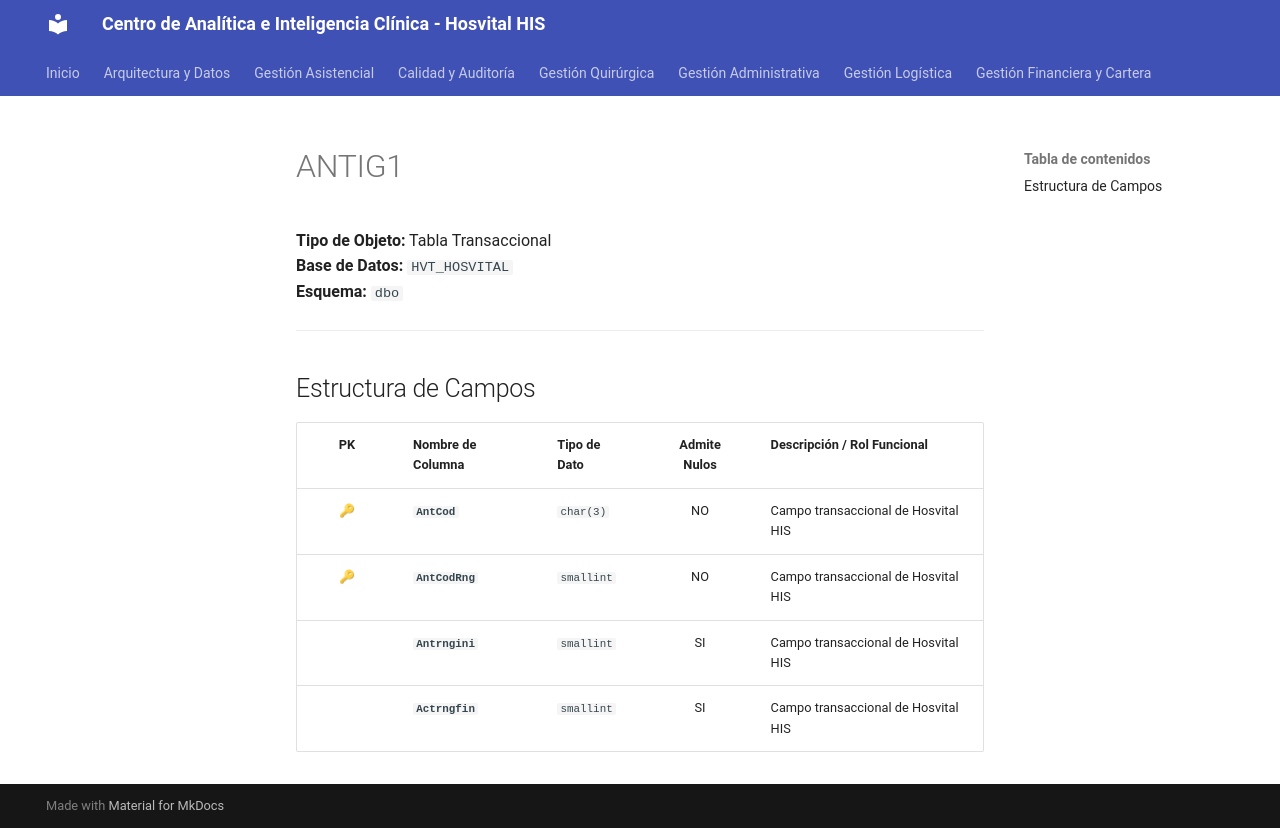

repository: SoporteSaludtech/superset-docs · page: diccionario-general/ANTIG1/index.html · generator: mkdocs

# ANTIG1

**Tipo de Objeto:** Tabla Transaccional  
**Base de Datos:** `HVT_HOSVITAL`  
**Esquema:** `dbo`

---

## Estructura de Campos

| PK | Nombre de Columna | Tipo de Dato | Admite Nulos | Descripción / Rol Funcional |
| :-: | :--- | :--- | :-: | :--- |
| 🔑 | **`AntCod`** | `char(3)` | NO | Campo transaccional de Hosvital HIS |
| 🔑 | **`AntCodRng`** | `smallint` | NO | Campo transaccional de Hosvital HIS |
|  | **`Antrngini`** | `smallint` | SI | Campo transaccional de Hosvital HIS |
|  | **`Actrngfin`** | `smallint` | SI | Campo transaccional de Hosvital HIS |
